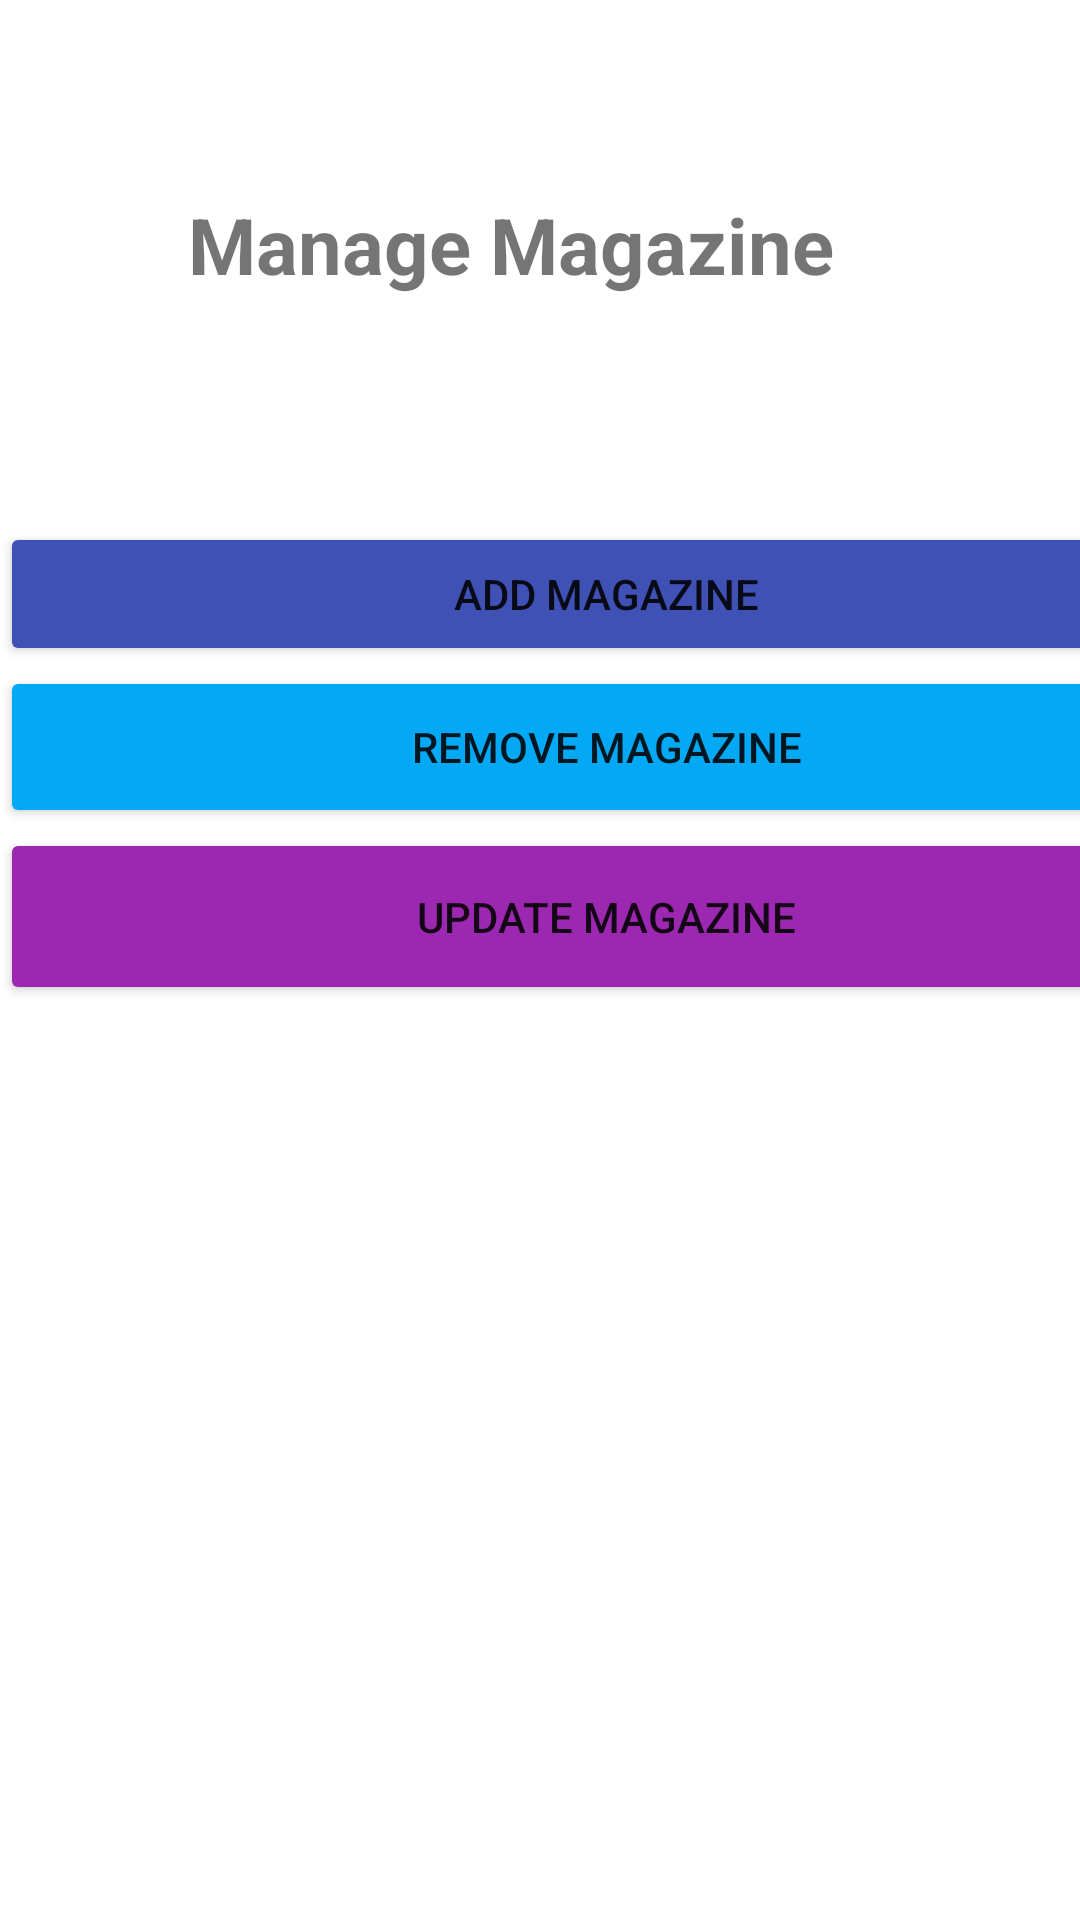

Write the Android layout XML for this screen, with the resource values it uses.
<!-- AndroidManifest.xml: application theme Theme.ViaLibrary -->
<!-- res/layout/activity_manage_magazine.xml -->
<?xml version="1.0" encoding="utf-8"?>
<androidx.constraintlayout.widget.ConstraintLayout xmlns:android="http://schemas.android.com/apk/res/android"
    xmlns:app="http://schemas.android.com/apk/res-auto"
    xmlns:tools="http://schemas.android.com/tools"
    android:layout_width="match_parent"
             android:layout_height="match_parent">

    <TextView
        android:id="@+id/textView"
        android:layout_width="235dp"
        android:layout_height="43dp"
        android:layout_marginTop="64dp"
        android:text="Manage Magazine"
        android:textSize="26sp"
        android:textStyle="bold"
        app:layout_constraintEnd_toEndOf="parent"
        app:layout_constraintStart_toStartOf="parent"
        app:layout_constraintTop_toTopOf="parent" />

    <LinearLayout
        android:layout_width="404dp"
        android:layout_height="177dp"
        android:orientation="vertical"
        app:layout_constraintBottom_toBottomOf="parent"
        app:layout_constraintEnd_toEndOf="parent"
        app:layout_constraintHorizontal_bias="0.0"
        app:layout_constraintStart_toStartOf="parent"
        app:layout_constraintTop_toBottomOf="@+id/textView"
        app:layout_constraintVertical_bias="0.188">

        <Button
            android:id="@+id/textView3"
            android:layout_width="match_parent"
            android:layout_height="wrap_content"
            android:text="Add Magazine"
            app:backgroundTint="#3F51B5" />

        <Button
            android:id="@+id/textView4"
            android:layout_width="match_parent"
            android:layout_height="54dp"
            android:text="Remove Magazine"
            app:backgroundTint="#03A9F4" />

        <Button
            android:id="@+id/textView5"
            android:layout_width="match_parent"
            android:layout_height="59dp"
            android:text="Update Magazine"
            app:backgroundTint="#9C27B0" />
    </LinearLayout>


</androidx.constraintlayout.widget.ConstraintLayout>
<!-- resources referenced by this layout -->
<resources>
  <style name="Theme.ViaLibrary" parent="Theme.MaterialComponents.DayNight.DarkActionBar">
          
          <item name="colorPrimary">@color/purple_500</item>
          <item name="colorPrimaryVariant">@color/purple_700</item>
          <item name="colorOnPrimary">@color/white</item>
          
          <item name="colorSecondary">@color/teal_200</item>
          <item name="colorSecondaryVariant">@color/teal_700</item>
          <item name="colorOnSecondary">@color/black</item>
          
          <item name="android:statusBarColor" tools:targetApi="l">?attr/colorPrimaryVariant</item>
          
      </style>
  <!-- not gathered from this repository: default colours our renderer supplied (Android Studio template values) -->
  <color name="purple_500">#FF6200EE</color>
  <color name="purple_700">#FF3700B3</color>
  <color name="teal_200">#FF03DAC5</color>
  <color name="teal_700">#FF018786</color>
  <color name="black">#FF000000</color>
  <color name="white">#FFFFFFFF</color>
</resources>
